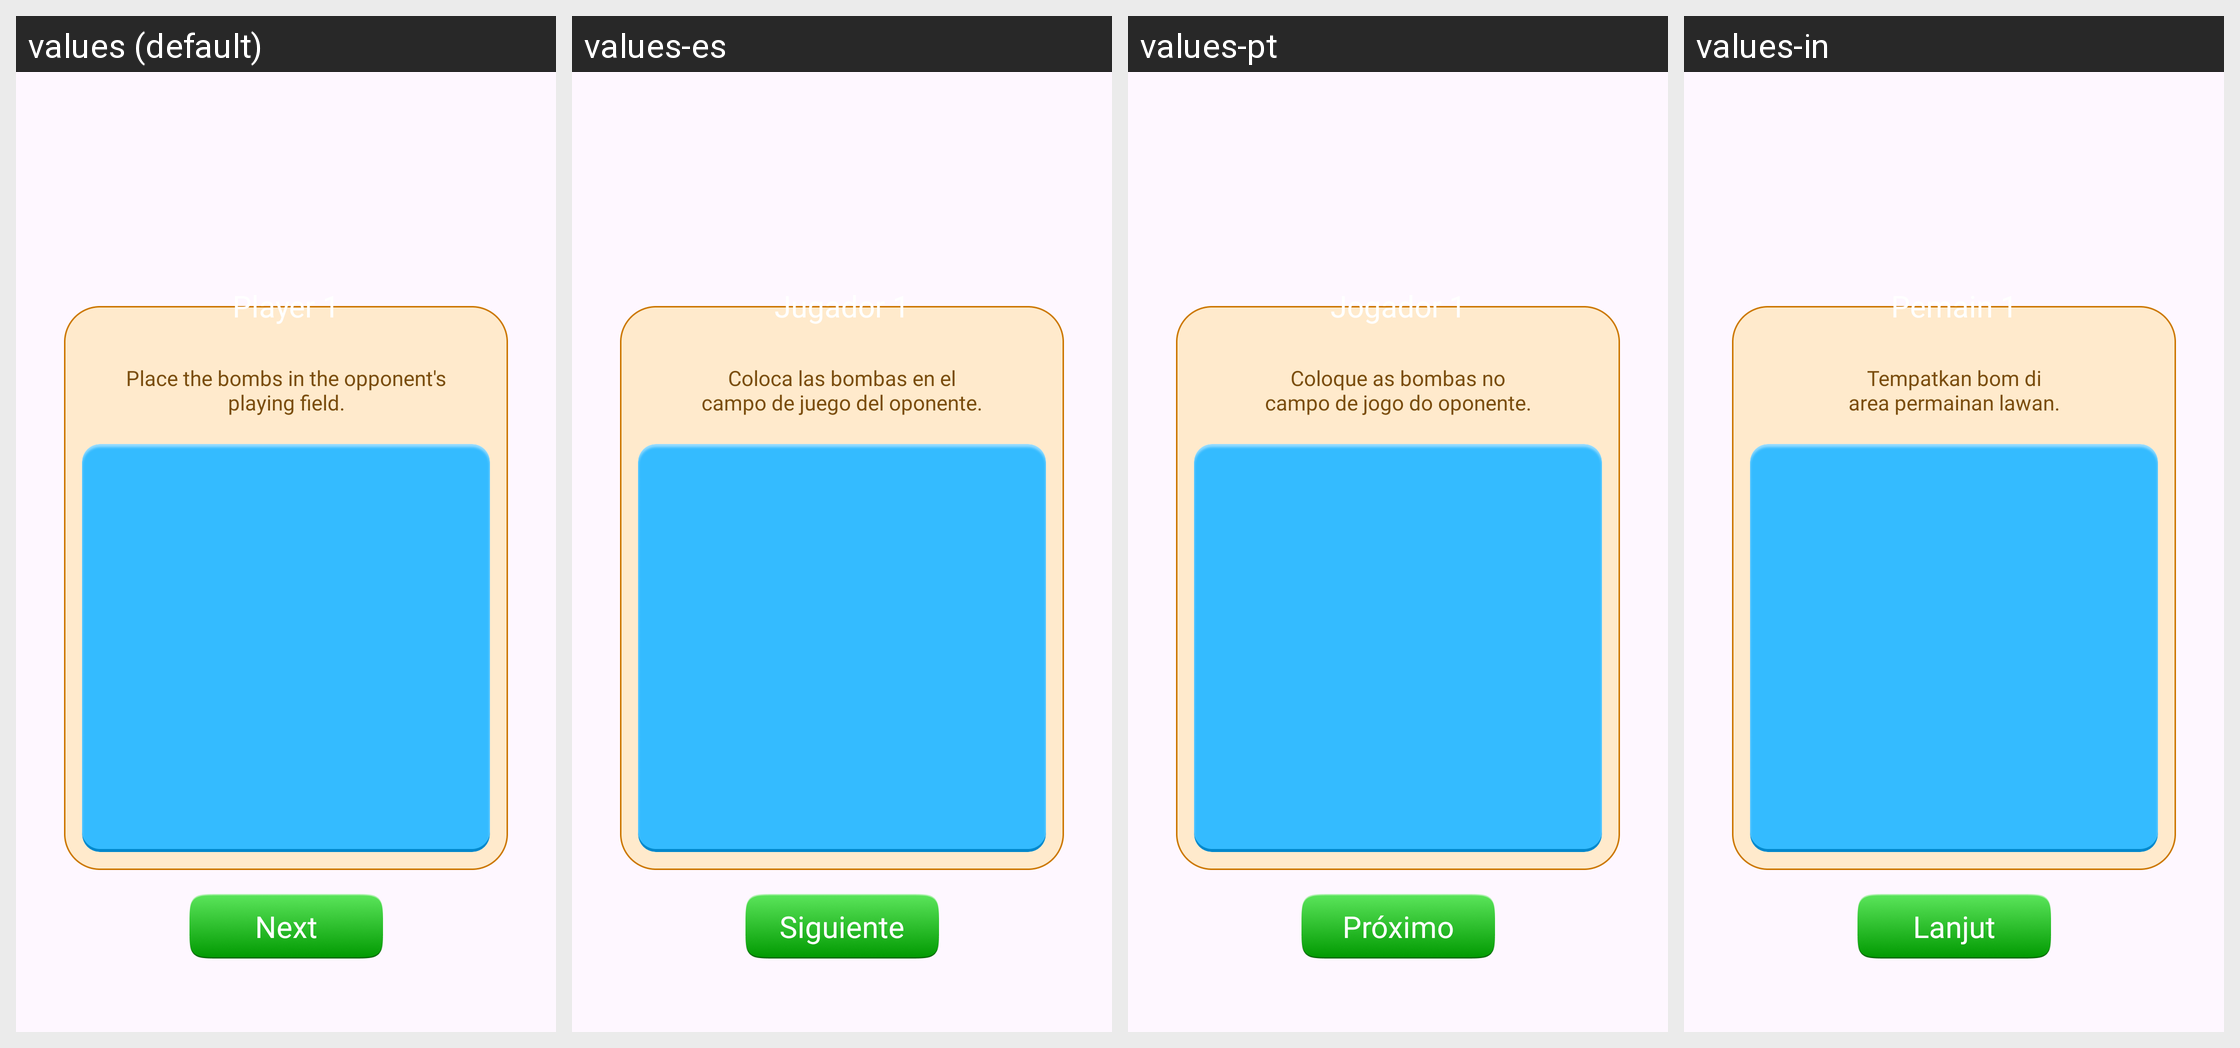

This grid shows one Android layout under several languages. Give, for every string resource on the screen, its name, the default text and each shown locale's text.
Android screen res/layout/fragment_manual.xml rendered under 4 locales, left to right: values (default), values-es, values-pt, values-in. Device: Nexus 5 (rendered at 1080×1920; each locale shown at half size, 540×960, under a caption strip naming it); theme Base.Theme.BaseFragment.
Other locales in the repository, not shown: values-de, values-fr, values-hi.
Strings drawn on this screen, with the default value and each locale's value (text and hints the layout hard-codes, and strings that could not be matched under every locale, appear in the picture but are not listed):

player_1
  values: Player 1
  values-es: Jugador 1
  values-pt: Jogador 1
  values-in: Pemain 1

place_the_bombs_in_the_opponent_s_nplaying_field
  values: Place the bombs in the opponent's
      playing field.
  values-es: Coloca las bombas en el
      campo de juego del oponente.
  values-pt: Coloque as bombas no
      campo de jogo do oponente.
  values-in: Tempatkan bom di
      area permainan lawan.

next
  values: Next
  values-es: Siguiente
  values-pt: Próximo
  values-in: Lanjut
